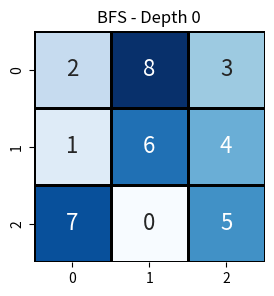
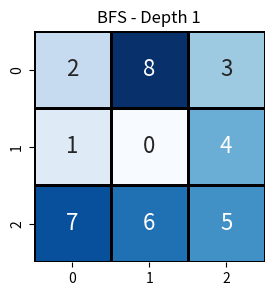
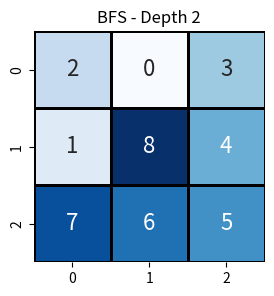
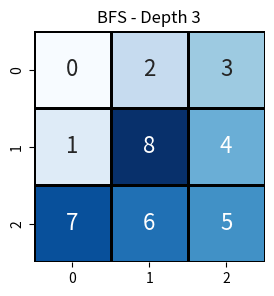
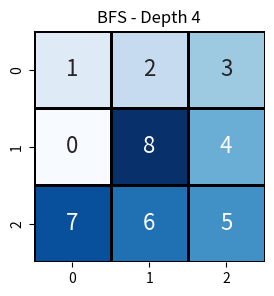
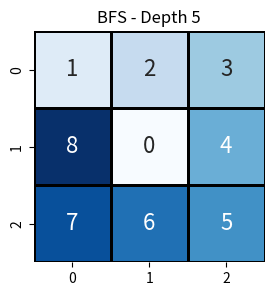
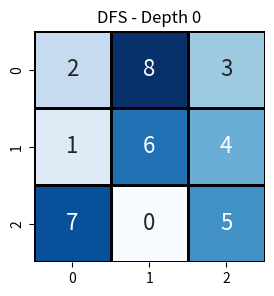
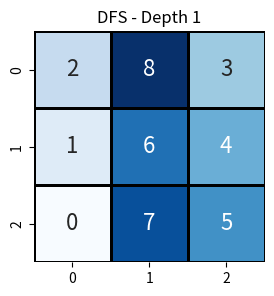
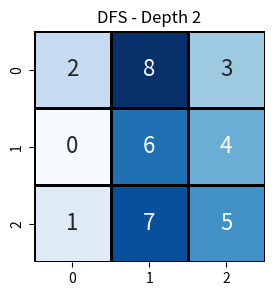
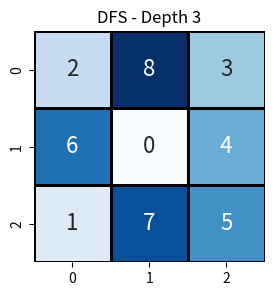
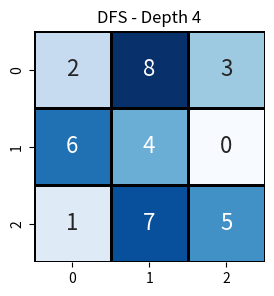
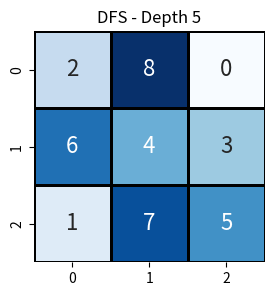
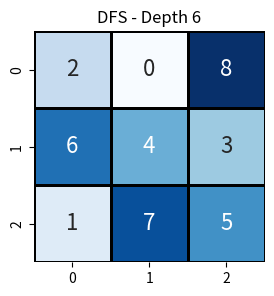
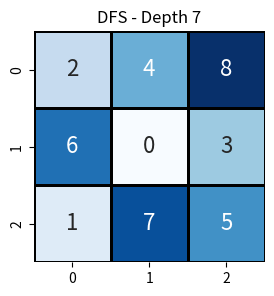
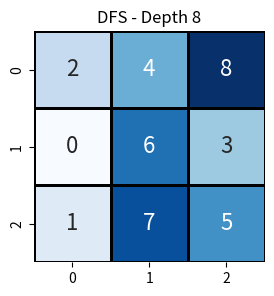
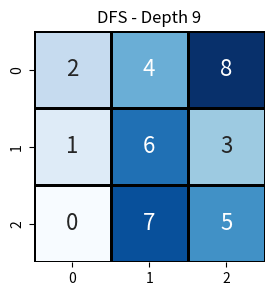

Write the Python code that produced these figures, in order.
import copy
from collections import deque
import seaborn as sns
import matplotlib.pyplot as plt

# ---------- Core Puzzle Functions ----------

N = 3
# Direction vectors: Left, Right, Up, Down
row = [0, 0, -1, 1]
col = [-1, 1, 0, 0]

def find_blank(grid):
    """Locate the blank (0) position in the grid."""
    for i in range(N):
        for j in range(N):
            if grid[i][j] == 0:
                return i, j

def is_goal(grid, goal_state):
    return grid == goal_state

def generate_successors(grid):
    """Generate all possible moves from the current state."""
    successors = []
    x, y = find_blank(grid)
    for i in range(4):
        nx, ny = x + row[i], y + col[i]
        if 0 <= nx < N and 0 <= ny < N:
            new_grid = [r[:] for r in grid]
            new_grid[x][y], new_grid[nx][ny] = new_grid[nx][ny], new_grid[x][y]
            successors.append(new_grid)
    return successors

def reconstruct_path(state, parents):
    """Reconstruct path from initial to goal using parent dictionary."""
    path = []
    while state is not None:
        path.append(state)
        state = parents.get(tuple(map(tuple, state)))
    return list(reversed(path))

# ---------- BFS and DFS ----------

def solve_bfs(initial_state, goal_state):
    """Breadth-first search using a queue."""
    q = deque()
    q.append(initial_state)

    visited = {tuple(map(tuple, initial_state)): True}
    parents = {tuple(map(tuple, initial_state)): None}

    while q:
        node = q.popleft()
        if is_goal(node, goal_state):
            return reconstruct_path(node, parents)

        for successor in generate_successors(node):
            key = tuple(map(tuple, successor))
            if key not in visited:
                visited[key] = True
                parents[key] = node
                q.append(successor)
    return None

def solve_dfs(initial_state, goal_state, max_depth=20):
    """Recursive depth-limited DFS using direction vectors."""

    visited = {tuple(map(tuple, initial_state)): False}
    parents = {tuple(map(tuple, initial_state)): None}
    solution_path = []

    def dfs(node, depth):
        nonlocal solution_path
        key = tuple(map(tuple, node))

        if visited.get(key, False):
            return False
        visited[key] = True

        if is_goal(node, goal_state):
            # reconstruct path manually
            path = []
            while node is not None:
                path.append(node)
                node = parents.get(tuple(map(tuple, node)))
            solution_path = list(reversed(path))
            return True

        if depth >= max_depth:
            return False

        x, y = find_blank(node)
        for i in range(4):
            nx, ny = x + row[i], y + col[i]
            if 0 <= nx < N and 0 <= ny < N:
                new_grid = [r[:] for r in node]
                new_grid[x][y], new_grid[nx][ny] = new_grid[nx][ny], new_grid[x][y]
                new_key = tuple(map(tuple, new_grid))
                if not visited.get(new_key, False):
                    parents[new_key] = node
                    if dfs(new_grid, depth + 1):
                        return True
        return False

    dfs(initial_state, 0)
    return solution_path if solution_path else None

# ---------- Output Functions ----------

def print_path_text(path, algo_name):
    print(f"\n{algo_name} Solution Path:")
    for depth, grid in enumerate(path):
        print(f"Depth: {depth}")
        for row in grid:
            print(" ".join(map(str, row)))
        print("--------")

def plot_path_seaborn(path, algo_name):
    for depth, grid in enumerate(path):
        plt.figure(figsize=(3,3))
        sns.heatmap(grid, annot=True, cbar=False, square=True,
                    linewidths=1, linecolor="black", cmap="Blues",
                    fmt="d", annot_kws={"size":16})
        plt.title(f"{algo_name} - Depth {depth}")
        plt.show()

# ---------- Driver ----------

if __name__ == "__main__":
    initial_state = [[2, 8, 3],
                     [1, 6, 4],
                     [7, 0, 5]]

    final_goal_state = [[1, 2, 3],
                        [8, 0, 4],
                        [7, 6, 5]]

    # BFS
    bfs_path = solve_bfs(initial_state, final_goal_state)
    if bfs_path:
        print_path_text(bfs_path, "BFS")
        plot_path_seaborn(bfs_path, "BFS")

    # DFS with depth limit
    dfs_path = solve_dfs(initial_state, final_goal_state, max_depth=20)
    if dfs_path:
        print_path_text(dfs_path, "DFS")
        plot_path_seaborn(dfs_path, "DFS")
